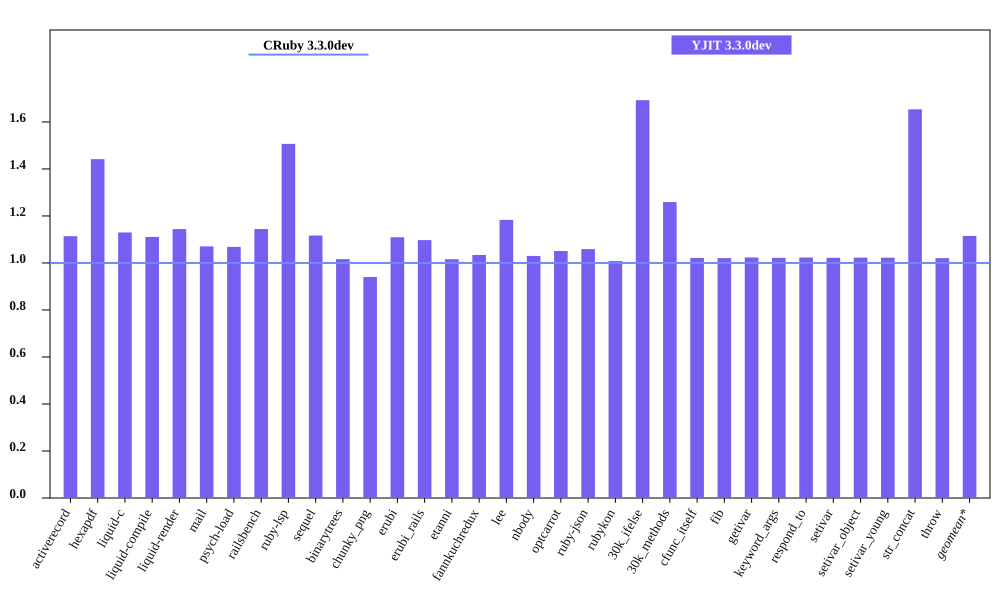

Values plotted in this chart, from the file beside it:
bench, CRuby 3.3.0dev mem (MiB), YJIT 3.3.0dev mem (MiB), Inline Code, Outlined Code, YJIT Mem overhead
activerecord, 48.99, 54.56, 2, 1
hexapdf, 206.4, 297.6, 2, 2
liquid-c, 31.74, 35.86, 1, 1
liquid-compile, 28.55, 31.7, 1, 1
liquid-render, 30.64, 35.06, 1, 1
mail, 41.16, 44.07, 1, 1
psych-load, 29.53, 31.54, 1, 1
railsbench, 103.3, 118.2, 4, 3
ruby-lsp, 82.91, 124.9, 8, 5
sequel, 32.29, 36.06, 1, 1
binarytrees, 21.61, 21.96, 1, 1
chunky_png, 61.14, 57.5, 1, 1
erubi, 24.51, 27.19, 1, 1
erubi_rails, 83.76, 91.9, 3, 2
etanni, 19.16, 19.46, 1, 1
fannkuchredux, 15.86, 16.4, 1, 1
lee, 26.14, 30.93, 1, 1
nbody, 15.73, 16.2, 1, 1
optcarrot, 54, 56.75, 1, 1
ruby-json, 16.42, 17.39, 1, 1
rubykon, 246.3, 248.3, 1, 1
30k_ifelse, 57.66, 97.58, 8, 7
30k_methods, 48.03, 60.47, 3, 3
cfunc_itself, 15.7, 16.04, 1, 1
fib, 15.7, 16.02, 1, 1
getivar, 15.76, 16.13, 1, 1
keyword_args, 15.7, 16.04, 1, 1
respond_to, 15.77, 16.14, 1, 1
setivar, 15.77, 16.11, 1, 1
setivar_object, 15.7, 16.06, 1, 1
setivar_young, 15.7, 16.05, 1, 1
str_concat, 41.95, 69.37, 1, 1
throw, 15.76, 16.09, 1, 1
